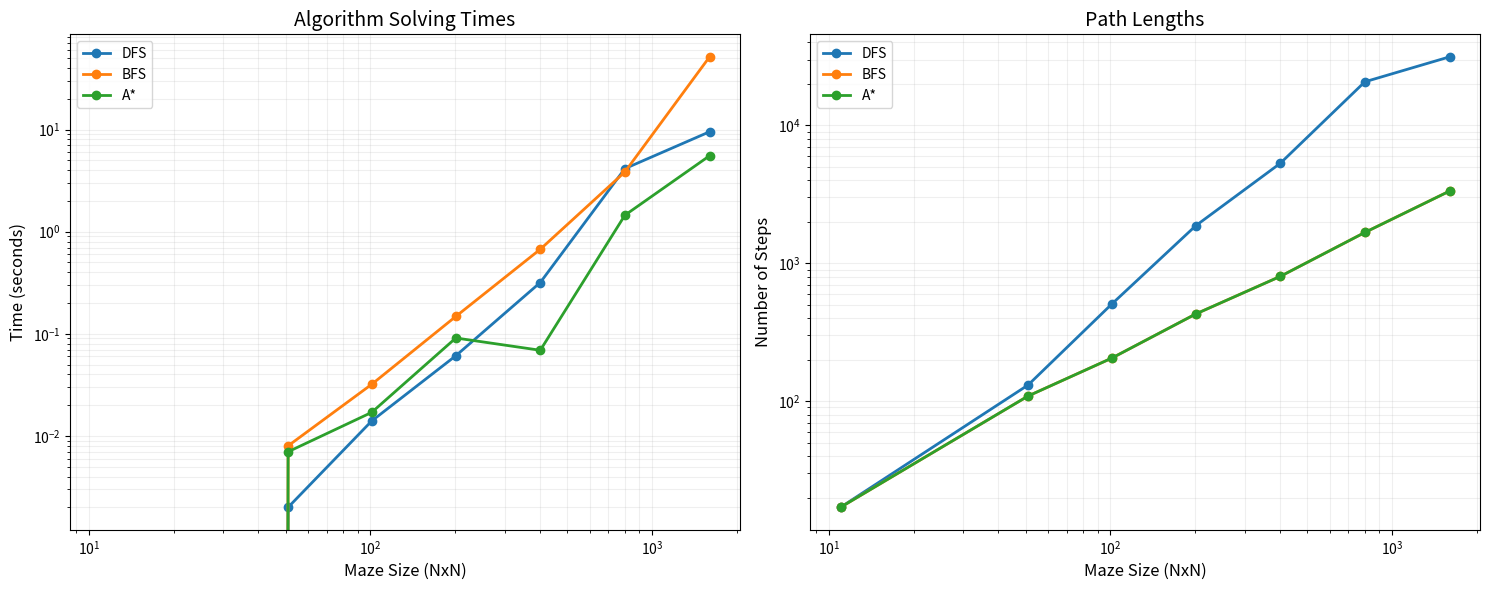

Source code (Python):
import matplotlib.pyplot as plt
import numpy as np

# Data
sizes = [11, 51, 101, 201, 401, 801, 1601]

times = {
    'DFS': [0.000, 0.002, 0.014, 0.061, 0.318, 4.147, 9.520],
    'BFS': [0.000, 0.008, 0.032, 0.148, 0.673, 3.848, 51.548],
    'A*':  [0.000, 0.007, 0.017, 0.091, 0.069, 1.450, 5.543]
}

path_lengths = {
    'DFS': [17, 131, 505, 1873, 5305, 20691, 31381],
    'BFS': [17, 109, 205, 429, 803, 1673, 3337],
    'A*':  [17, 109, 205, 429, 803, 1673, 3337]
}

plt.figure(figsize=(15, 6))

# Time comparison plot
plt.subplot(1, 2, 1)
for algorithm in times:
    plt.plot(sizes, times[algorithm], marker='o', label=algorithm, linewidth=2)
plt.title('Algorithm Solving Times', fontsize=14)
plt.xlabel('Maze Size (NxN)', fontsize=12)
plt.ylabel('Time (seconds)', fontsize=12)
plt.grid(True, alpha=0.3)
plt.legend(fontsize=10)
plt.xscale('log')
plt.yscale('log')

# Add grid lines
plt.grid(True, which="both", ls="-", alpha=0.2)

# Path length comparison plot
plt.subplot(1, 2, 2)
for algorithm in path_lengths:
    plt.plot(sizes, path_lengths[algorithm], marker='o', label=algorithm, linewidth=2)
plt.title('Path Lengths', fontsize=14)
plt.xlabel('Maze Size (NxN)', fontsize=12)
plt.ylabel('Number of Steps', fontsize=12)
plt.grid(True, alpha=0.3)
plt.legend(fontsize=10)
plt.xscale('log')
plt.yscale('log')

# Add grid lines
plt.grid(True, which="both", ls="-", alpha=0.2)

plt.tight_layout()
plt.savefig('algorithm_comparison_results.png', dpi=300, bbox_inches='tight')
plt.close()

print("Plots have been saved as 'algorithm_comparison_results.png'")
